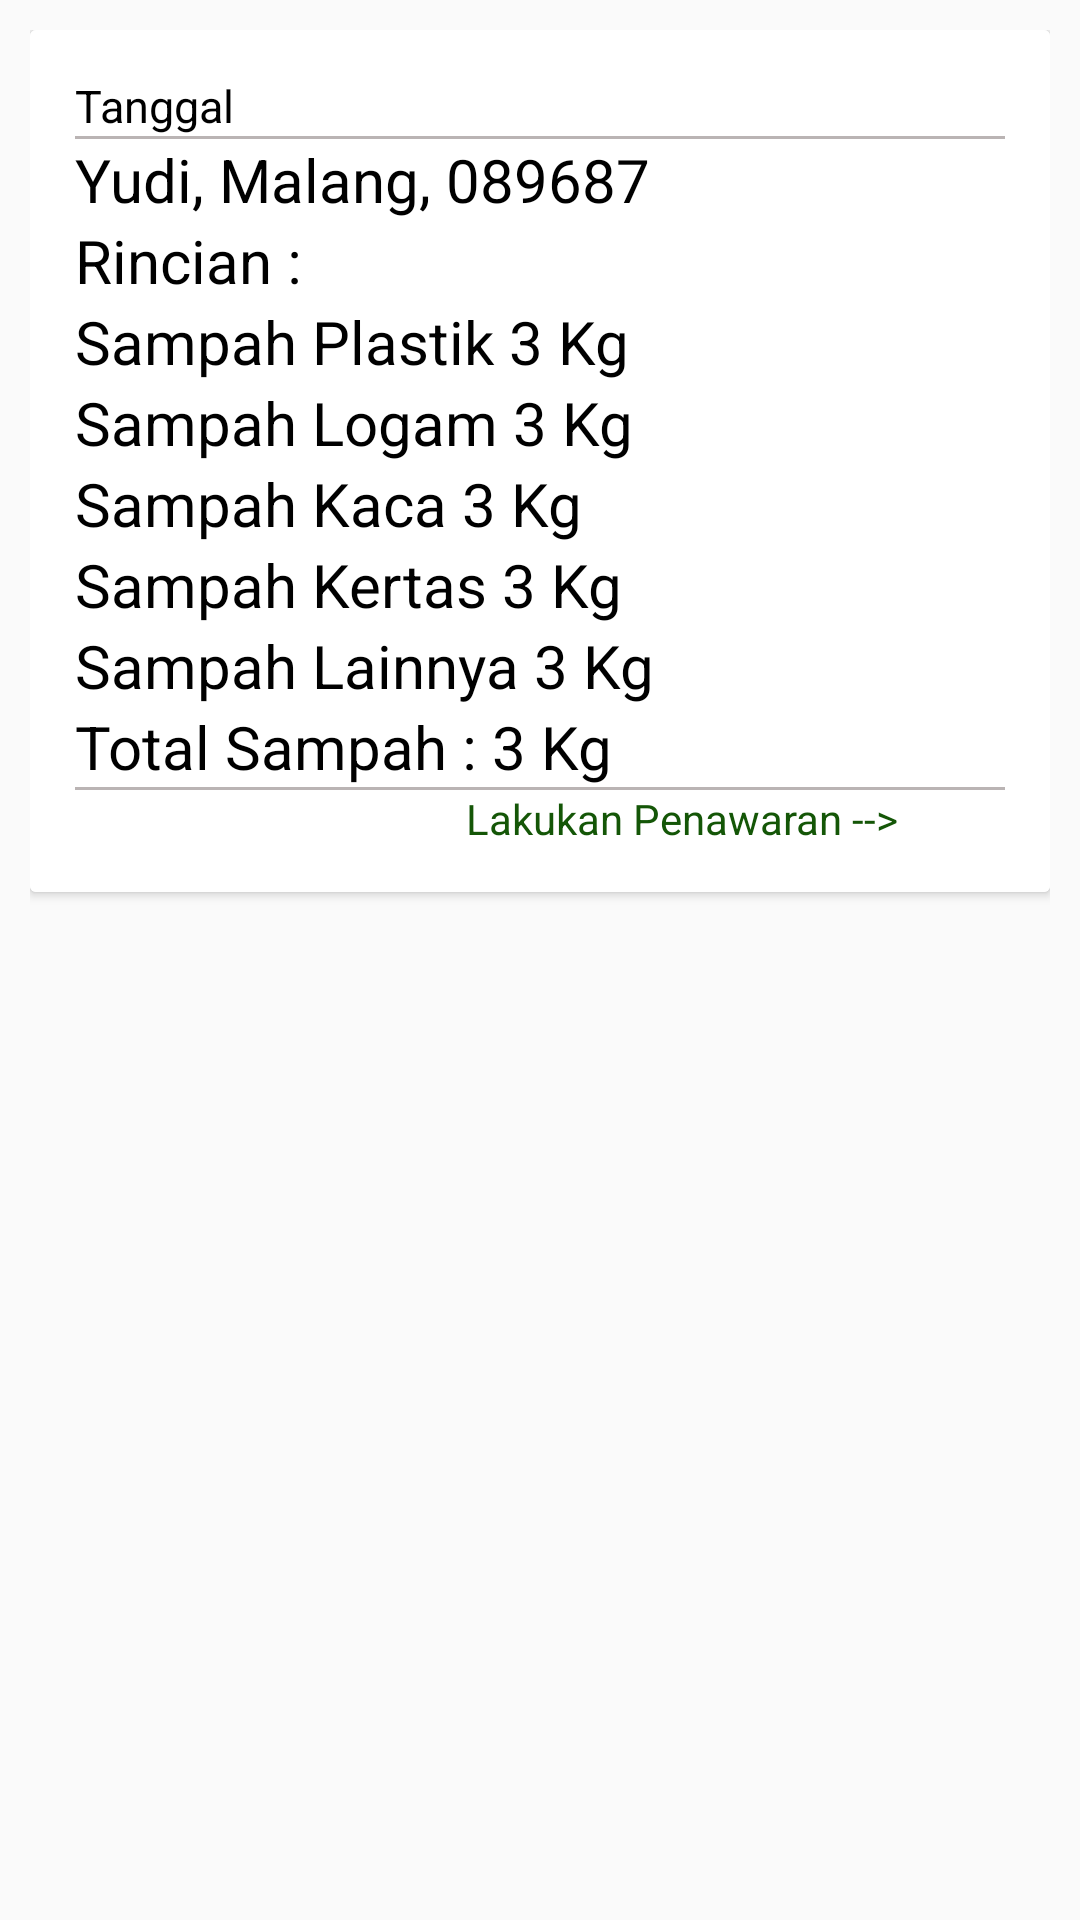

Layout XML and referenced resources for this Android screen:
<!-- AndroidManifest.xml: application theme AppTheme -->
<!-- res/layout/list_transaksirombeng.xml -->
<?xml version="1.0" encoding="utf-8"?>
<LinearLayout xmlns:android="http://schemas.android.com/apk/res/android"
    xmlns:app="http://schemas.android.com/apk/res-auto"
    xmlns:tools="http://schemas.android.com/tools"
    android:layout_width="match_parent"
    android:layout_height="wrap_content"
    android:padding="10dp"
    android:orientation="horizontal">

    <android.support.v7.widget.CardView
        style="@style/Base.CardView"
        android:layout_width="match_parent"
        android:background="@color/white"
        android:layout_height="wrap_content">
        <LinearLayout
            android:orientation="vertical"
            android:id="@+id/isi"
            android:layout_width="match_parent"
            android:layout_height="match_parent"
            android:background="@color/white"
            android:padding="15dp">

            <TextView
                android:id="@+id/tanggal"
                android:layout_width="wrap_content"
                android:layout_height="wrap_content"
                android:text="Tanggal"
                android:textColor="@color/black"
                android:textColorHint="@color/grey"
                android:textSize="15dp" />

            <View
                android:layout_width="400dp"
                android:layout_height="1dp"
                android:layout_centerHorizontal="true"
                android:background="@color/grey"></View>


            <TextView
                android:id="@+id/user"
                android:layout_width="wrap_content"
                android:layout_height="wrap_content"
                android:text="Yudi, Malang, 089687"
                android:textColor="@color/black"
                android:textColorHint="@color/black"
                android:textSize="20dp" />

            <TextView
                android:id="@+id/rincian"
                android:layout_width="wrap_content"
                android:layout_height="wrap_content"
                android:text="Rincian :"
                android:textColor="@color/black"
                android:textColorHint="@color/black"
                android:textSize="20dp" />

            <TextView
                android:id="@+id/plastik"
                android:layout_width="wrap_content"
                android:layout_height="wrap_content"
                android:text="Sampah Plastik 3 Kg"
                android:textColor="@color/black"
                android:textColorHint="@color/black"
                android:textSize="20dp" />

            <TextView
                android:id="@+id/logam"
                android:layout_width="wrap_content"
                android:layout_height="wrap_content"
                android:text="Sampah Logam 3 Kg"
                android:textColor="@color/black"
                android:textColorHint="@color/black"
                android:textSize="20dp" />

            <TextView
                android:id="@+id/kaca"
                android:layout_width="wrap_content"
                android:layout_height="wrap_content"
                android:text="Sampah Kaca 3 Kg"
                android:textColor="@color/black"
                android:textColorHint="@color/black"
                android:textSize="20dp" />

            <TextView
                android:id="@+id/kertas"
                android:layout_width="wrap_content"
                android:layout_height="wrap_content"
                android:text="Sampah Kertas 3 Kg"
                android:textColor="@color/black"
                android:textColorHint="@color/black"
                android:textSize="20dp" />

            <TextView
                android:id="@+id/lain"
                android:layout_width="wrap_content"
                android:layout_height="wrap_content"
                android:text="Sampah Lainnya 3 Kg"
                android:textColor="@color/black"
                android:textColorHint="@color/black"
                android:textSize="20dp" />

            <TextView
                android:id="@+id/ket"
                android:layout_width="wrap_content"
                android:layout_height="wrap_content"
                android:text="Total Sampah : 3 Kg"
                android:textColor="@color/black"
                android:textColorHint="@color/black"
                android:textSize="20dp" />


            <View
                android:id="@+id/garis"
                android:layout_width="400dp"
                android:layout_height="1dp"
                android:layout_centerHorizontal="true"
                android:background="@color/grey"></View>

            <LinearLayout
                android:layout_below="@id/garis"
                android:layout_width="match_parent"
                android:orientation="horizontal"
                android:layout_height="wrap_content">

                <TextView
                    android:id="@+id/jml"
                    android:layout_width="wrap_content"
                    android:layout_height="wrap_content"
                    android:text="2 penawaran"
                    android:visibility="invisible"
                    android:textColor="@color/green" />


                <TextView
                    android:layout_marginLeft="50dp"
                    android:id="@+id/status"
                    android:layout_width="wrap_content"
                    android:layout_height="wrap_content"
                    android:text="Lakukan Penawaran -->"
                    android:textColor="@color/green" />

            </LinearLayout>

        </LinearLayout>






    </android.support.v7.widget.CardView>
</LinearLayout>
<!-- resources referenced by this layout -->
<resources>
  <color name="black">#000000</color>
  <color name="green">#145607</color>
  <color name="grey">#bab4b4</color>
  <color name="white">#FFFFFF</color>
  <style name="AppTheme" parent="Theme.AppCompat.Light.NoActionBar">
          
          <item name="colorPrimary">@color/green</item>
          <item name="colorPrimaryDark">@color/colorPrimaryDark</item>
          <item name="colorAccent">#1b9932</item>
          <item name="android:textColorSecondary">@color/white</item>
          <item name="textInputStyle">@style/Widget.Design.TextInputLayout</item>
          <item name="tabStyle">@style/Widget.Design.TabLayout</item>
          <item name="floatingActionButtonStyle">@style/Widget.Design.FloatingActionButton</item>
          <item name="cardViewStyle">@style/Base.CardView</item>
      </style>
  <color name="colorPrimaryDark">#303F9F</color>
</resources>
